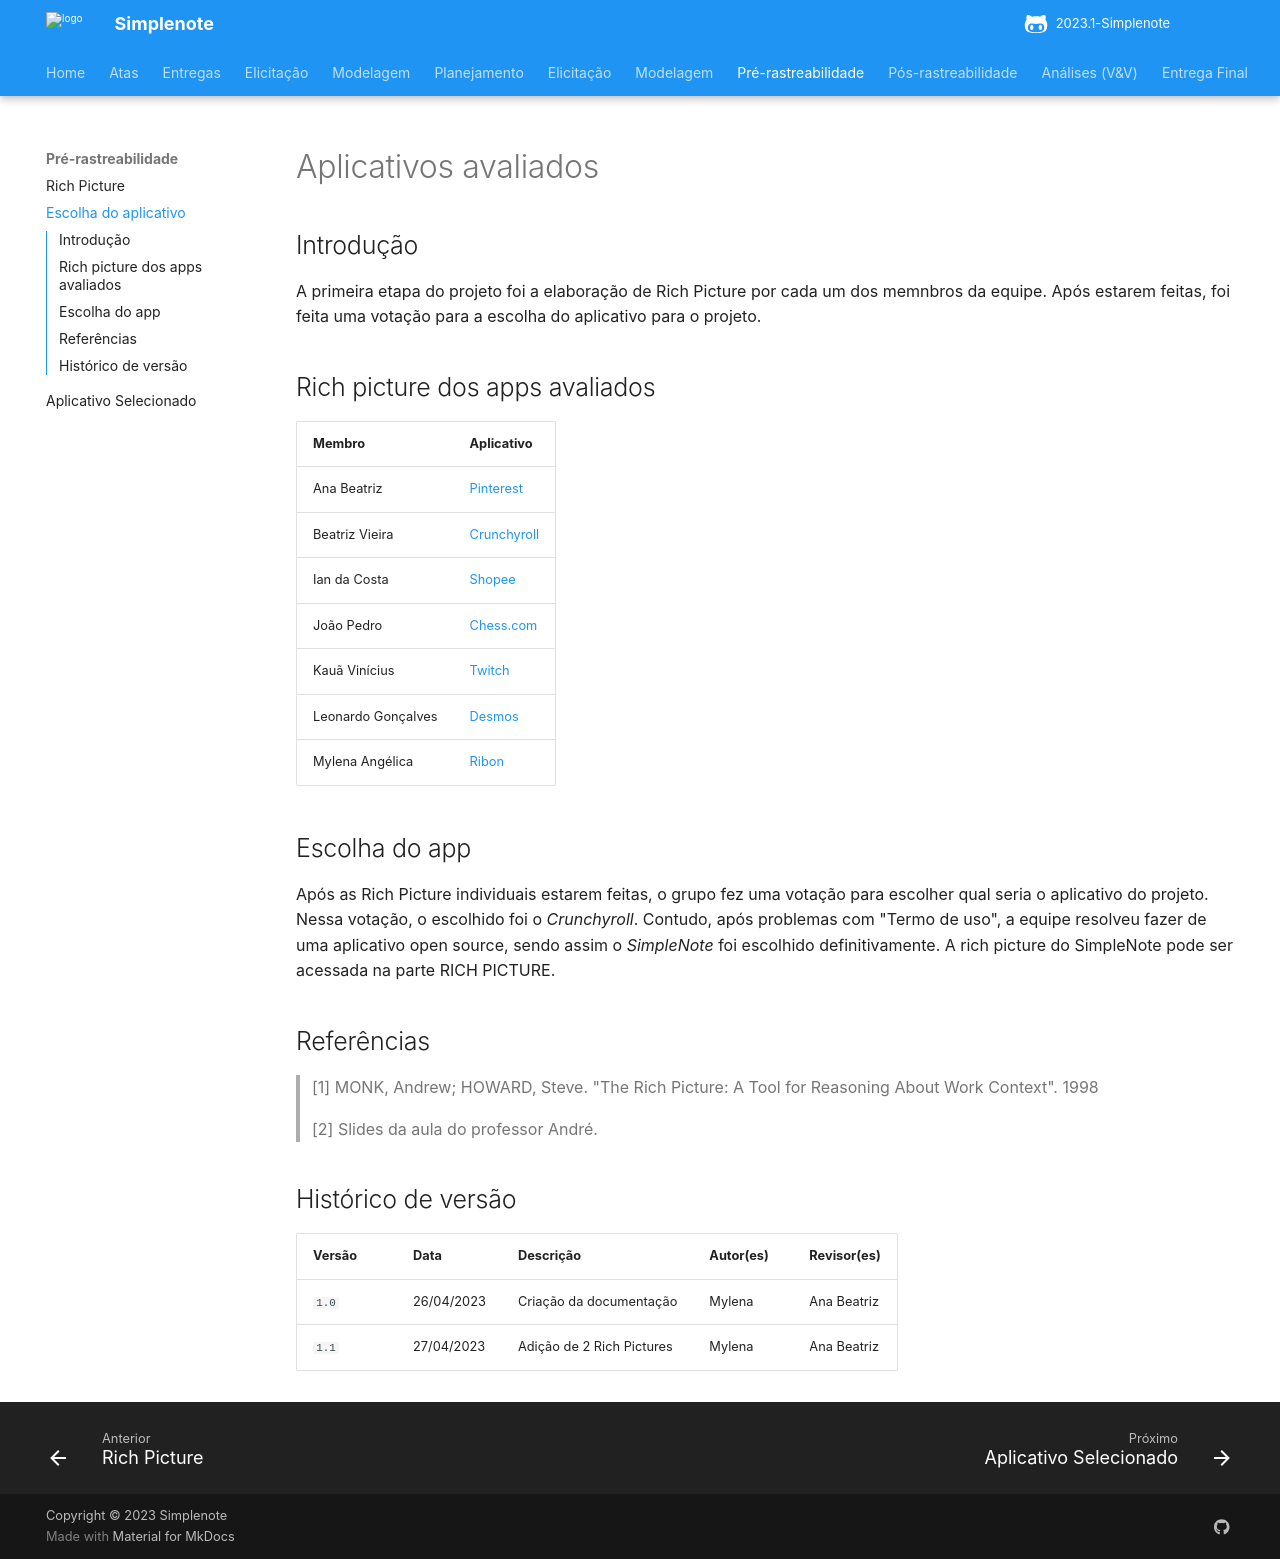

repository: ananorberto/2023.1-Simplenote · page: pré-rastreabilidade/escolha_rp/index.html · generator: mkdocs

# Aplicativos avaliados

## Introdução
  A primeira etapa do projeto foi a elaboração de Rich Picture por cada um dos memnbros da equipe. Após estarem feitas, foi feita uma votação para a escolha do aplicativo para o projeto.
  
## Rich picture dos apps avaliados

|Membro|	Aplicativo|
|------------------|-------------|
Ana Beatriz| 	[Pinterest](https://github.com/Requisitos-de-Software/2023.1-Simplenote/files/11347690/RichPictureProj01AnaBeatrizNorberto.pdf)
Beatriz Vieira| [Crunchyroll](https://github.com/Requisitos-de-Software/2023.1-Simplenote/files/11338087/RichPictureCrunchyrollV1.0.2.pdf)
Ian da Costa| [Shopee](https://github.com/Requisitos-de-Software/2023.1-Simplenote/files/11367814/RichPictureProj01IanDaCostaGama.pdf) 
João Pedro|	[Chess.com](https://github.com/Requisitos-de-Software/2023.1-Simplenote/files/11338081/RichPictureProj01JoaoPedroNobregaFernandes.pdf)
Kauã Vinícius| [Twitch](https://github.com/Requisitos-de-Software/2023.1-Simplenote/files/11338080/RichPictureTwitchKauaVinicius.pdf)
Leonardo Gonçalves| 	[Desmos](https://github.com/Requisitos-de-Software/2023.1-Simplenote/files/11347686/RichPictureProj01LeonardoGoncalvesMachado.pdf)
Mylena Angélica | [Ribon](https://github.com/Requisitos-de-Software/2023.1-Simplenote/files/11338077/RichPictureProj01MylenaAngelica.1.pdf)

## Escolha do app
  Após as Rich Picture individuais estarem feitas, o grupo fez uma votação para escolher qual seria o aplicativo do projeto. Nessa votação, o escolhido foi o *Crunchyroll*.
  Contudo, após problemas com "Termo de uso", a equipe resolveu fazer de uma aplicativo open source, sendo assim o *SimpleNote* foi escolhido definitivamente. 
  A rich picture do SimpleNote pode ser acessada na parte RICH PICTURE.
  
## Referências

> [1] MONK, Andrew; HOWARD, Steve. "The Rich Picture: A Tool for Reasoning About Work Context". 1998
>
> [2] Slides da aula do professor André.

## Histórico de versão

| Versão | Data | Descrição| Autor(es) | Revisor(es)
|--|--|--|--|--|
|`1.0` | 26/04/2023 | Criação da documentação| Mylena |Ana Beatriz|
|`1.1` | 27/04/2023 | Adição de 2 Rich Pictures| Mylena |Ana Beatriz|
